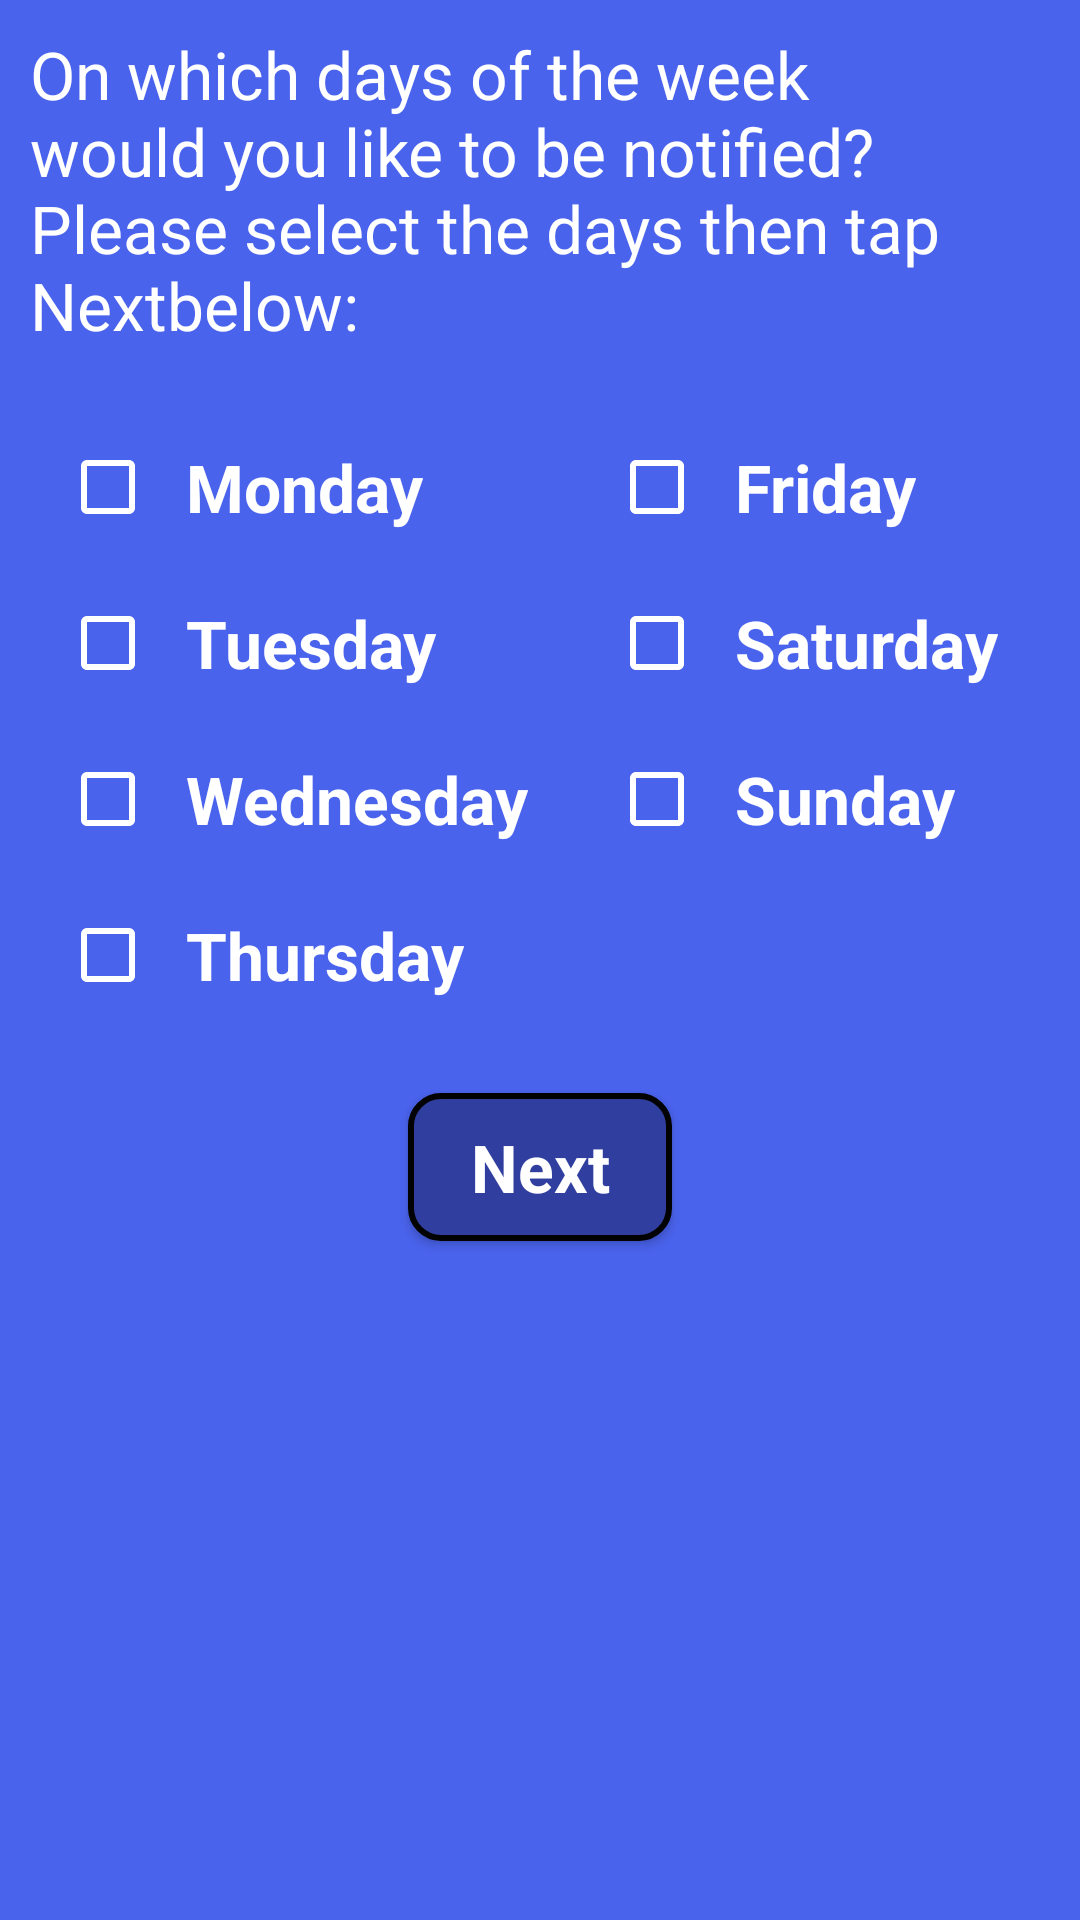

Layout XML and referenced resources for this Android screen:
<!-- AndroidManifest.xml: application theme AppTheme -->
<!-- res/layout/fragment_day_chooser.xml -->
<FrameLayout xmlns:android="http://schemas.android.com/apk/res/android"
    xmlns:tools="http://schemas.android.com/tools"
    android:layout_width="match_parent"
    android:layout_height="match_parent"
    android:background="@color/backgroundColor"
    tools:context="com.geogehigbie.developerhealthplusversion2.fragments.pre_exercsie_fragments.DayChooserFragment">

    <RelativeLayout
        android:layout_width="wrap_content"
        android:layout_height="wrap_content">

        <TextView
            android:id="@+id/day_chooser_text"
            android:layout_width="match_parent"
            android:layout_height="wrap_content"
            android:layout_alignParentTop="true"
            android:layout_margin="@dimen/text_margin"
            android:text="@string/days"
            android:textAppearance="?android:textAppearanceLarge"
            android:textColor="@color/textColor"
           />

        <LinearLayout
            android:id="@+id/day_chooser_layout"
            android:layout_width="match_parent"
            android:layout_height="wrap_content"
            android:layout_below="@id/day_chooser_text"
            android:layout_margin="@dimen/title_margin"
            android:orientation="horizontal"
            android:weightSum="2">

            <LinearLayout
                android:id="@+id/days_row1"
                android:layout_width="wrap_content"
                android:layout_height="wrap_content"
                android:layout_weight="1"
                android:orientation="vertical">

                <CheckBox
                    android:id="@+id/monday"
                    android:layout_width="wrap_content"
                    android:layout_height="wrap_content"
                    android:layout_margin="@dimen/text_margin"
                    android:buttonTint="@color/textColor"
                    android:paddingLeft="@dimen/check_box_text_padding"
                    android:text="@string/monday"
                    android:textAppearance="?android:textAppearanceLarge"
                    android:textColor="@color/textColor"
                    android:textStyle="bold">
                </CheckBox>

                <CheckBox
                    android:id="@+id/tuesday"
                    android:layout_width="wrap_content"
                    android:layout_height="wrap_content"
                    android:layout_margin="@dimen/text_margin"
                    android:buttonTint="@color/textColor"
                    android:paddingLeft="@dimen/check_box_text_padding"
                    android:text="@string/tuesday"
                    android:textAppearance="?android:textAppearanceLarge"
                    android:textColor="@color/textColor"
                    android:textStyle="bold">
                </CheckBox>

                <CheckBox
                    android:id="@+id/wednesday"
                    android:layout_width="wrap_content"
                    android:layout_height="wrap_content"
                    android:layout_margin="@dimen/text_margin"
                    android:buttonTint="@color/textColor"
                    android:paddingLeft="@dimen/check_box_text_padding"
                    android:text="@string/wednesday"
                    android:textAppearance="?android:textAppearanceLarge"
                    android:textColor="@color/textColor"
                    android:textStyle="bold">
                </CheckBox>

                <CheckBox
                    android:id="@+id/thursday"
                    android:layout_width="wrap_content"
                    android:layout_height="wrap_content"
                    android:layout_margin="@dimen/text_margin"
                    android:buttonTint="@color/textColor"
                    android:paddingLeft="@dimen/check_box_text_padding"
                    android:text="@string/thursday"
                    android:textAppearance="?android:textAppearanceLarge"
                    android:textColor="@color/textColor"
                    android:textStyle="bold">
                </CheckBox>
            </LinearLayout>

            <LinearLayout
                android:id="@+id/days_row2"
                android:layout_width="wrap_content"
                android:layout_height="wrap_content"
                android:layout_weight="1"
                android:orientation="vertical">

                <CheckBox
                    android:id="@+id/friday"
                    android:layout_width="wrap_content"
                    android:layout_height="wrap_content"
                    android:layout_margin="@dimen/text_margin"
                    android:buttonTint="@color/textColor"
                    android:paddingLeft="@dimen/check_box_text_padding"
                    android:text="@string/friday"
                    android:textAppearance="?android:textAppearanceLarge"
                    android:textColor="@color/textColor"
                    android:textStyle="bold">
                </CheckBox>

                <CheckBox
                    android:id="@+id/saturday"
                    android:layout_width="wrap_content"
                    android:layout_height="wrap_content"
                    android:layout_margin="@dimen/text_margin"
                    android:buttonTint="@color/textColor"
                    android:paddingLeft="@dimen/check_box_text_padding"
                    android:text="@string/saturday"
                    android:textAppearance="?android:textAppearanceLarge"
                    android:textColor="@color/textColor"
                    android:textStyle="bold">
                </CheckBox>

                <CheckBox
                    android:id="@+id/sunday"
                    android:layout_width="wrap_content"
                    android:layout_height="wrap_content"
                    android:layout_margin="@dimen/text_margin"
                    android:buttonTint="@color/textColor"
                    android:paddingLeft="@dimen/check_box_text_padding"
                    android:text="@string/sunday"
                    android:textAppearance="?android:textAppearanceLarge"
                    android:textColor="@color/textColor"
                    android:textStyle="bold">
                </CheckBox>

        </LinearLayout>


        </LinearLayout>

        <Button
            android:id="@+id/next_button_day_Chooser"
            android:layout_width="wrap_content"
            android:layout_height="wrap_content"
            android:layout_below="@id/day_chooser_layout"
            android:layout_centerInParent="true"
            android:layout_gravity="center_horizontal"
            android:layout_margin="@dimen/button_margin"
            android:background="@drawable/button_rounded"
            android:padding="@dimen/title_margin"
            android:text="@string/next"
            android:textAppearance="?android:textAppearanceLarge"
            android:textColor="@color/textColor"
            android:textStyle="bold"/>
        />



    </RelativeLayout>

</FrameLayout>
<!-- resources referenced by this layout -->
<resources>
  <color name="backgroundColor">#4a63ed</color>
  <color name="textColor">#ffffff</color>
  <dimen name="button_margin">10dp</dimen>
  <dimen name="check_box_text_padding">10dp</dimen>
  <dimen name="text_margin">10dp</dimen>
  <dimen name="title_margin">10dp</dimen>
  <!-- drawable button_rounded (drawable) -->
  <?xml version="1.0" encoding="utf-8"?>
  <selector xmlns:android="http://schemas.android.com/apk/res/android">
  <item>
      <shape android:shape="rectangle">
          <solid android:color="@color/colorPrimaryDark"/>
          <stroke android:color="#020202" android:width="2dp" />
          
          <corners android:radius="10dp" />
      </shape>
  </item>
  </selector>
  <string name="days">On which days of the week would you like to be notified? Please select the days then tap "Next" below:</string>
  <string name="friday">Friday</string>
  <string name="monday">Monday</string>
  <string name="next">Next</string>
  <string name="saturday">Saturday</string>
  <string name="sunday">Sunday</string>
  <string name="thursday">Thursday</string>
  <string name="tuesday">Tuesday</string>
  <string name="wednesday">Wednesday</string>
  <style name="AppTheme" parent="Theme.AppCompat.Light.DarkActionBar">
          
          <item name="colorPrimary">@color/colorPrimary</item>
          <item name="colorPrimaryDark">@color/colorPrimaryDark</item>
          <item name="colorAccent">@color/colorAccent</item>
      </style>
  <color name="colorPrimaryDark">#303F9F</color>
  <color name="colorPrimary">#4a63ed</color>
  <color name="colorAccent">#FF4081</color>
</resources>
